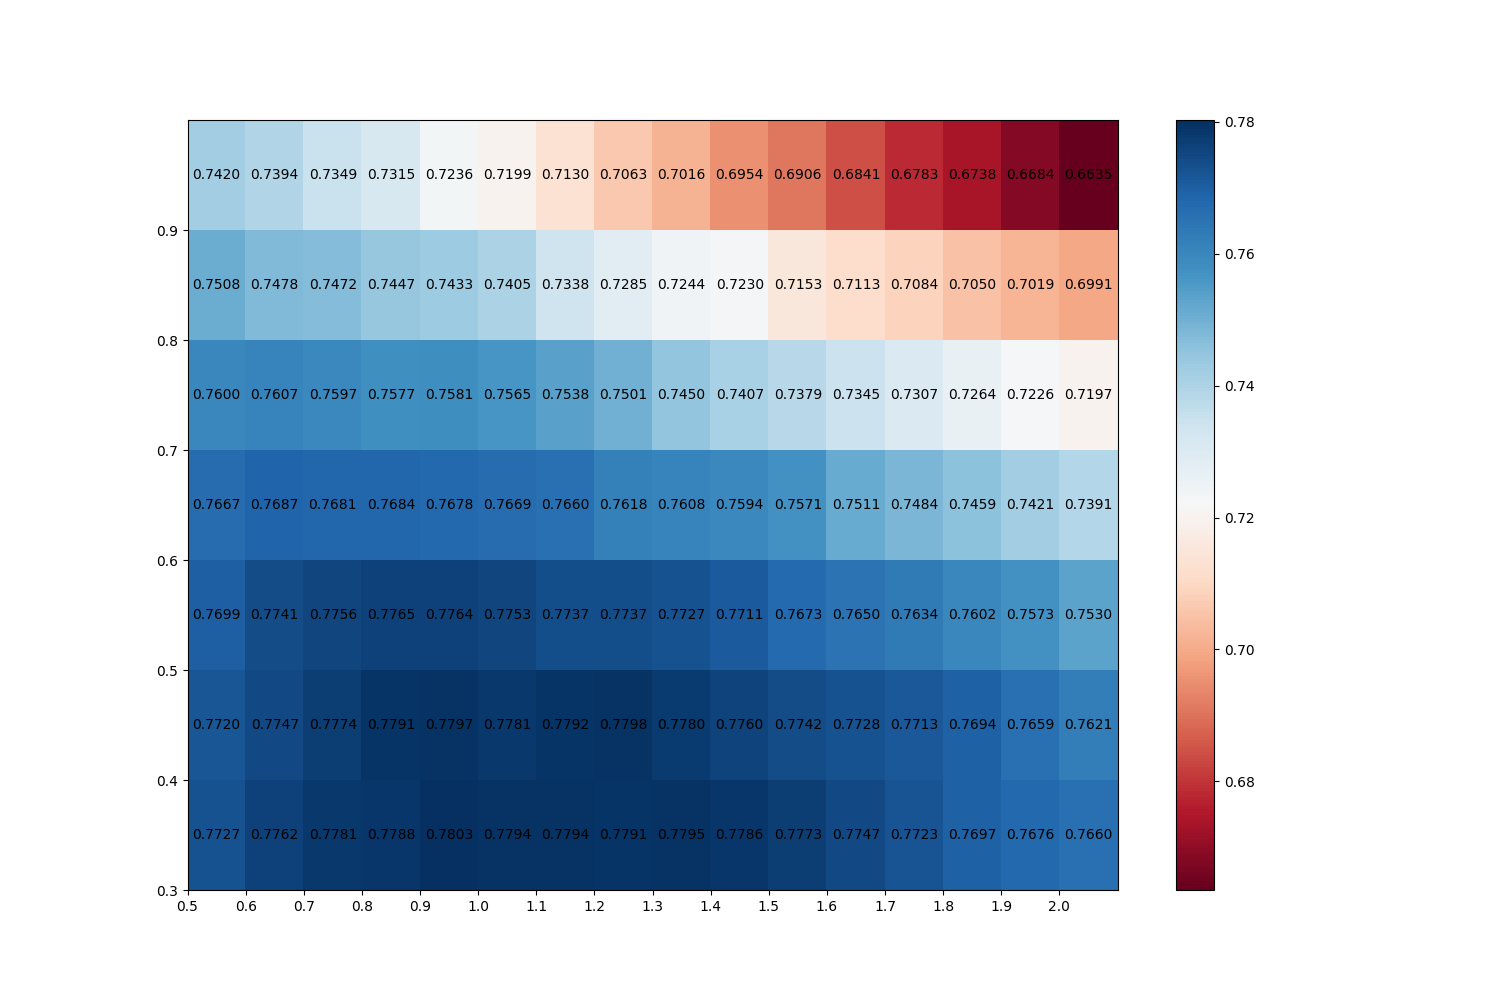

Source data for this figure (header and first rows):
year	b	k1	recall_1000
2019	0.3	0.9	0.7803
2019	0.4	1.2	0.7798
2019	0.4	0.9	0.7797
2019	0.3	1.3	0.7795
2019	0.3	1.0	0.7794
2019	0.3	1.1	0.7794
2019	0.4	1.1	0.7792
2019	0.3	1.2	0.7791
2019	0.4	0.8	0.7791
2019	0.3	0.8	0.7788
2019	0.3	1.4	0.7786
2019	0.3	0.7	0.7781
2019	0.4	1.0	0.7781
2019	0.4	1.3	0.778
2019	0.4	0.7	0.7774
2019	0.3	1.5	0.7773
2019	0.5	0.8	0.7765
2019	0.5	0.9	0.7764
2019	0.3	0.6	0.7762
2019	0.4	1.4	0.776
2019	0.5	0.7	0.7756
2019	0.5	1.0	0.7753
2019	0.3	1.6	0.7747
2019	0.4	0.6	0.7747
2019	0.4	1.5	0.7742
2019	0.5	0.6	0.7741
2019	0.5	1.1	0.7737
2019	0.5	1.2	0.7737
2019	0.4	1.6	0.7728
2019	0.3	0.5	0.7727
2019	0.5	1.3	0.7727
2019	0.3	1.7	0.7723
2019	0.4	0.5	0.772
2019	0.4	1.7	0.7713
2019	0.5	1.4	0.7711
2019	0.5	0.5	0.7699
2019	0.3	1.8	0.7697
2019	0.4	1.8	0.7694
2019	0.6	0.6	0.7687
2019	0.6	0.8	0.7684
2019	0.6	0.7	0.7681
2019	0.6	0.9	0.7678
2019	0.3	1.9	0.7676
2019	0.5	1.5	0.7673
2019	0.6	1.0	0.7669
2019	0.6	0.5	0.7667
2019	0.3	2.0	0.766
2019	0.6	1.1	0.766
2019	0.4	1.9	0.7659
2019	0.5	1.6	0.765
2019	0.5	1.7	0.7634
2019	0.4	2.0	0.7621
2019	0.6	1.2	0.7618
2019	0.6	1.3	0.7608
2019	0.7	0.6	0.7607
2019	0.5	1.8	0.7602
2019	0.7	0.5	0.76
2019	0.7	0.7	0.7597
2019	0.6	1.4	0.7594
2019	0.7	0.9	0.7581
... 52 more rows
